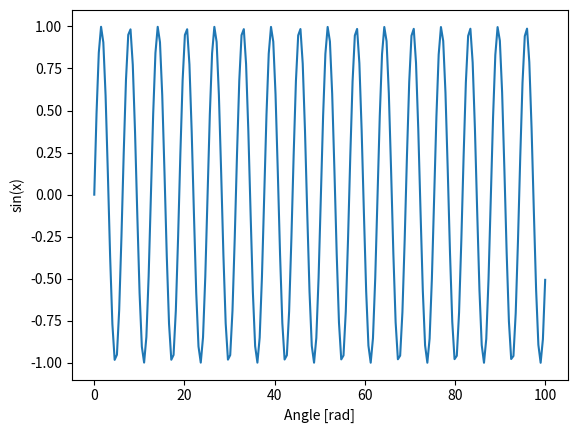

Python code for this plot:
import numpy as np 
import matplotlib.pylab as plt
x = np.linspace(0, 100, 200)
plt.plot(x, np.sin(x))
plt.xlabel('Angle [rad]')
plt.ylabel('sin(x)')
plt.axis('tight')
plt.show()